6-way image classification set "dataset" from GitHub (votero2/Object_Detection); label vocabulary: bottle, cup, desodorant, flash drive, keys, pen.

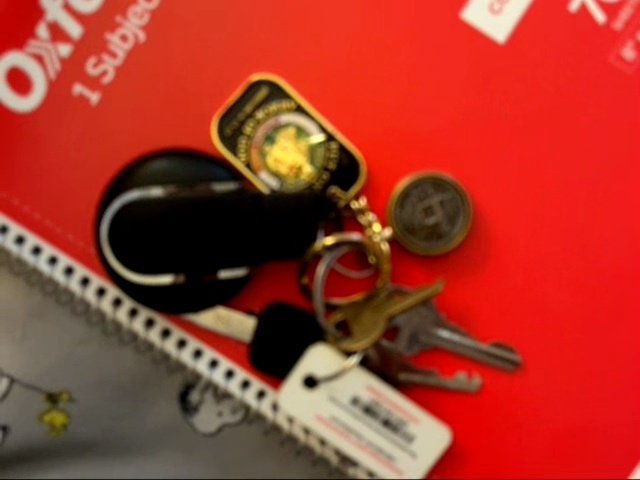
Label: keys

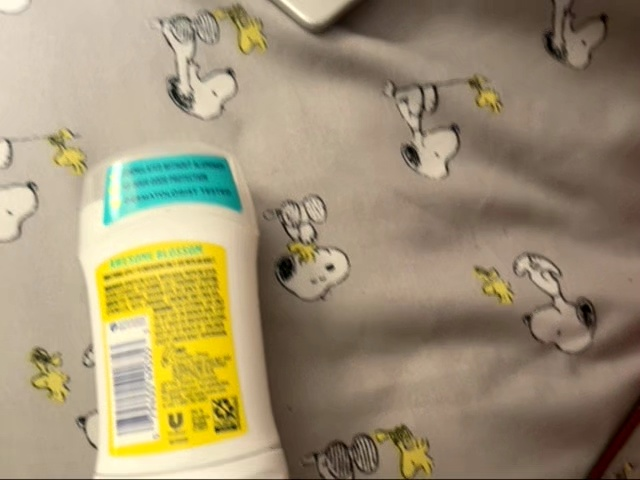
Label: desodorant

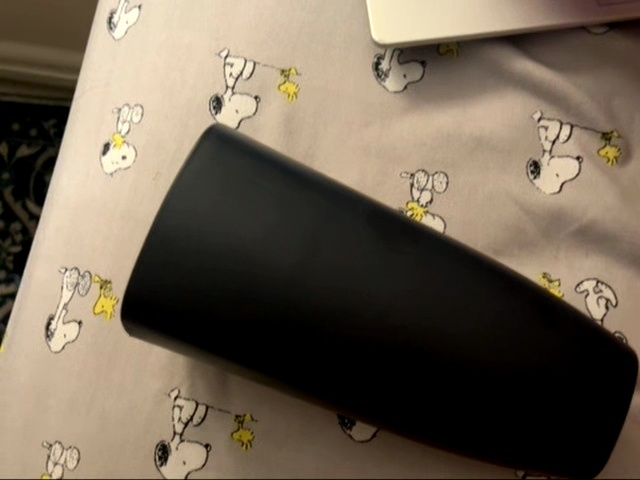
Label: cup

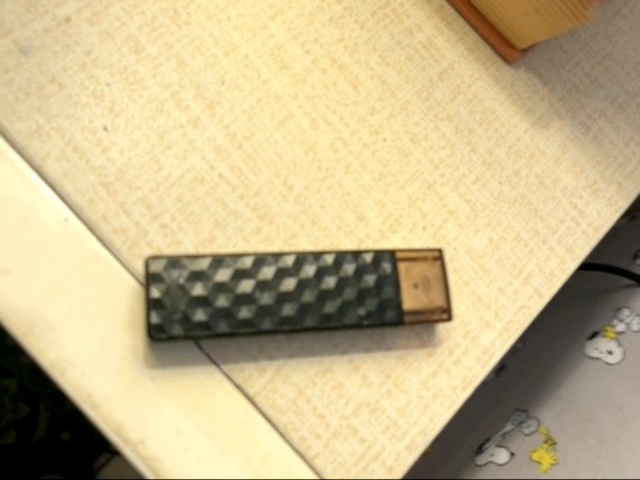
Label: flash drive

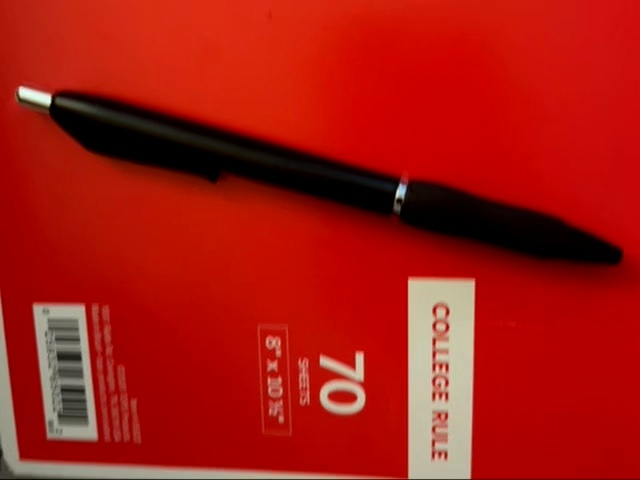
Label: pen

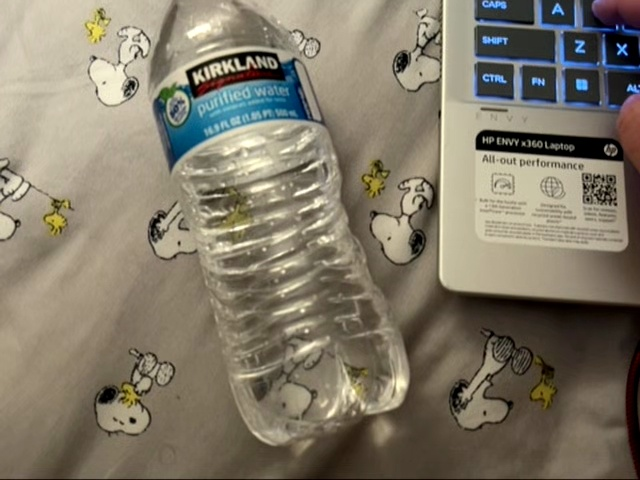
Label: bottle
